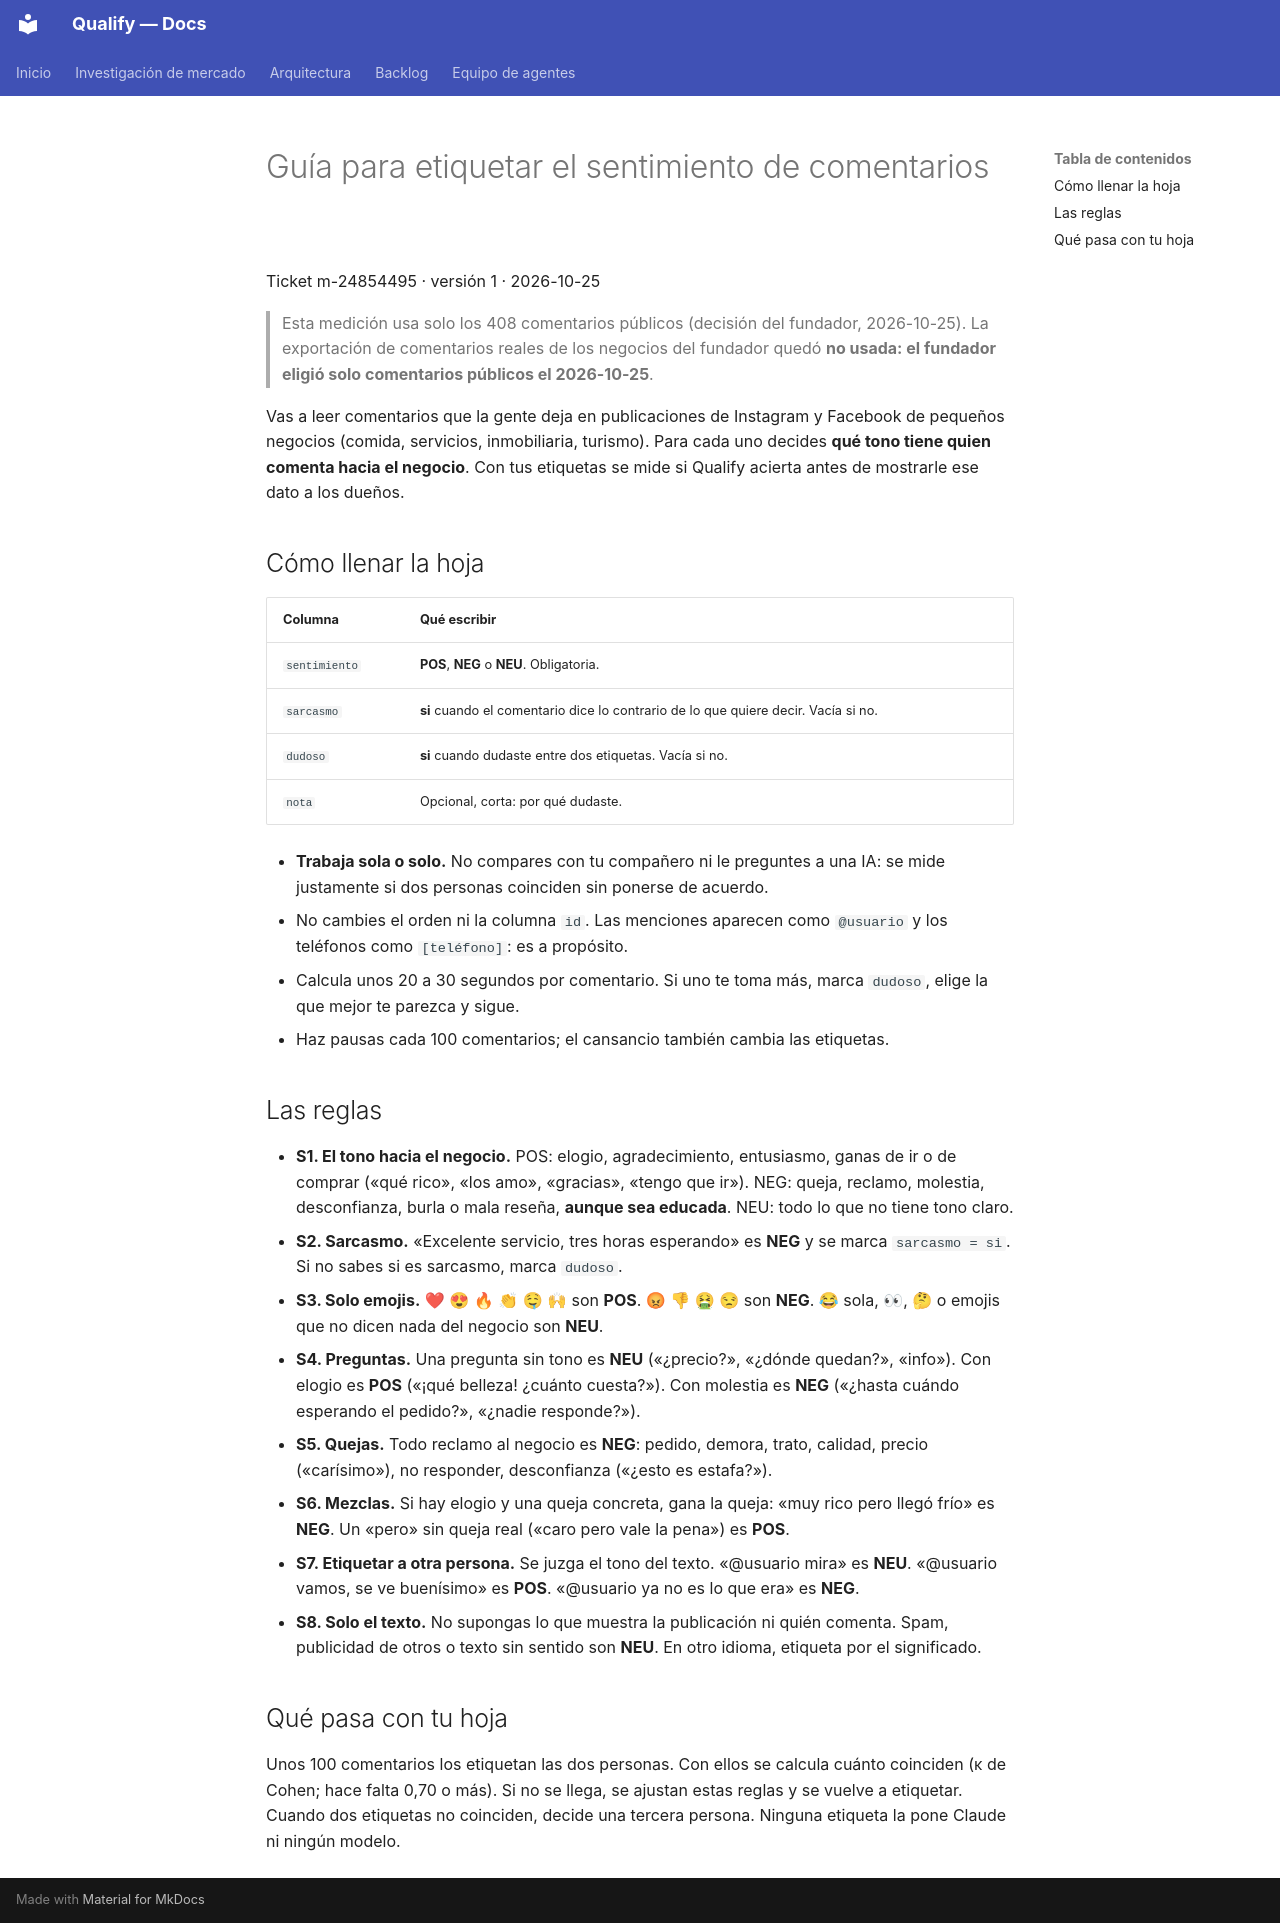

repository: AttitudeFactory/Qualify · page: guia-etiquetado-sentimiento/index.html · generator: mkdocs

# Guía para etiquetar el sentimiento de comentarios

Ticket m-24854495 · versión 1 · 2026-10-25

> Esta medición usa solo los 408 comentarios públicos (decisión del fundador, 2026-10-25). La exportación de comentarios reales de los negocios del fundador quedó **no usada: el fundador eligió solo comentarios públicos el 2026-10-25**.

Vas a leer comentarios que la gente deja en publicaciones de Instagram y Facebook de pequeños negocios (comida, servicios, inmobiliaria, turismo). Para cada uno decides **qué tono tiene quien comenta hacia el negocio**. Con tus etiquetas se mide si Qualify acierta antes de mostrarle ese dato a los dueños.

## Cómo llenar la hoja

| Columna | Qué escribir |
|---|---|
| `sentimiento` | **POS**, **NEG** o **NEU**. Obligatoria. |
| `sarcasmo` | **si** cuando el comentario dice lo contrario de lo que quiere decir. Vacía si no. |
| `dudoso` | **si** cuando dudaste entre dos etiquetas. Vacía si no. |
| `nota` | Opcional, corta: por qué dudaste. |

- **Trabaja sola o solo.** No compares con tu compañero ni le preguntes a una IA: se mide justamente si dos personas coinciden sin ponerse de acuerdo.
- No cambies el orden ni la columna `id`. Las menciones aparecen como `@usuario` y los teléfonos como `[teléfono]`: es a propósito.
- Calcula unos 20 a 30 segundos por comentario. Si uno te toma más, marca `dudoso`, elige la que mejor te parezca y sigue.
- Haz pausas cada 100 comentarios; el cansancio también cambia las etiquetas.

## Las reglas

- **S1. El tono hacia el negocio.** POS: elogio, agradecimiento, entusiasmo, ganas de ir o de comprar («qué rico», «los amo», «gracias», «tengo que ir»). NEG: queja, reclamo, molestia, desconfianza, burla o mala reseña, **aunque sea educada**. NEU: todo lo que no tiene tono claro.
- **S2. Sarcasmo.** «Excelente servicio, tres horas esperando» es **NEG** y se marca `sarcasmo = si`. Si no sabes si es sarcasmo, marca `dudoso`.
- **S3. Solo emojis.** ❤ 😍 🔥 👏 🤤 🙌 son **POS**. 😡 👎 🤮 😒 son **NEG**. 😂 sola, 👀, 🤔 o emojis que no dicen nada del negocio son **NEU**.
- **S4. Preguntas.** Una pregunta sin tono es **NEU** («¿precio?», «¿dónde quedan?», «info»). Con elogio es **POS** («¡qué belleza! ¿cuánto cuesta?»). Con molestia es **NEG** («¿hasta cuándo esperando el pedido?», «¿nadie responde?»).
- **S5. Quejas.** Todo reclamo al negocio es **NEG**: pedido, demora, trato, calidad, precio («carísimo»), no responder, desconfianza («¿esto es estafa?»).
- **S6. Mezclas.** Si hay elogio y una queja concreta, gana la queja: «muy rico pero llegó frío» es **NEG**. Un «pero» sin queja real («caro pero vale la pena») es **POS**.
- **S7. Etiquetar a otra persona.** Se juzga el tono del texto. «@usuario mira» es **NEU**. «@usuario vamos, se ve buenísimo» es **POS**. «@usuario ya no es lo que era» es **NEG**.
- **S8. Solo el texto.** No supongas lo que muestra la publicación ni quién comenta. Spam, publicidad de otros o texto sin sentido son **NEU**. En otro idioma, etiqueta por el significado.

## Qué pasa con tu hoja

Unos 100 comentarios los etiquetan las dos personas. Con ellos se calcula cuánto coinciden (κ de Cohen; hace falta 0,70 o más). Si no se llega, se ajustan estas reglas y se vuelve a etiquetar. Cuando dos etiquetas no coinciden, decide una tercera persona. Ninguna etiqueta la pone Claude ni ningún modelo.
